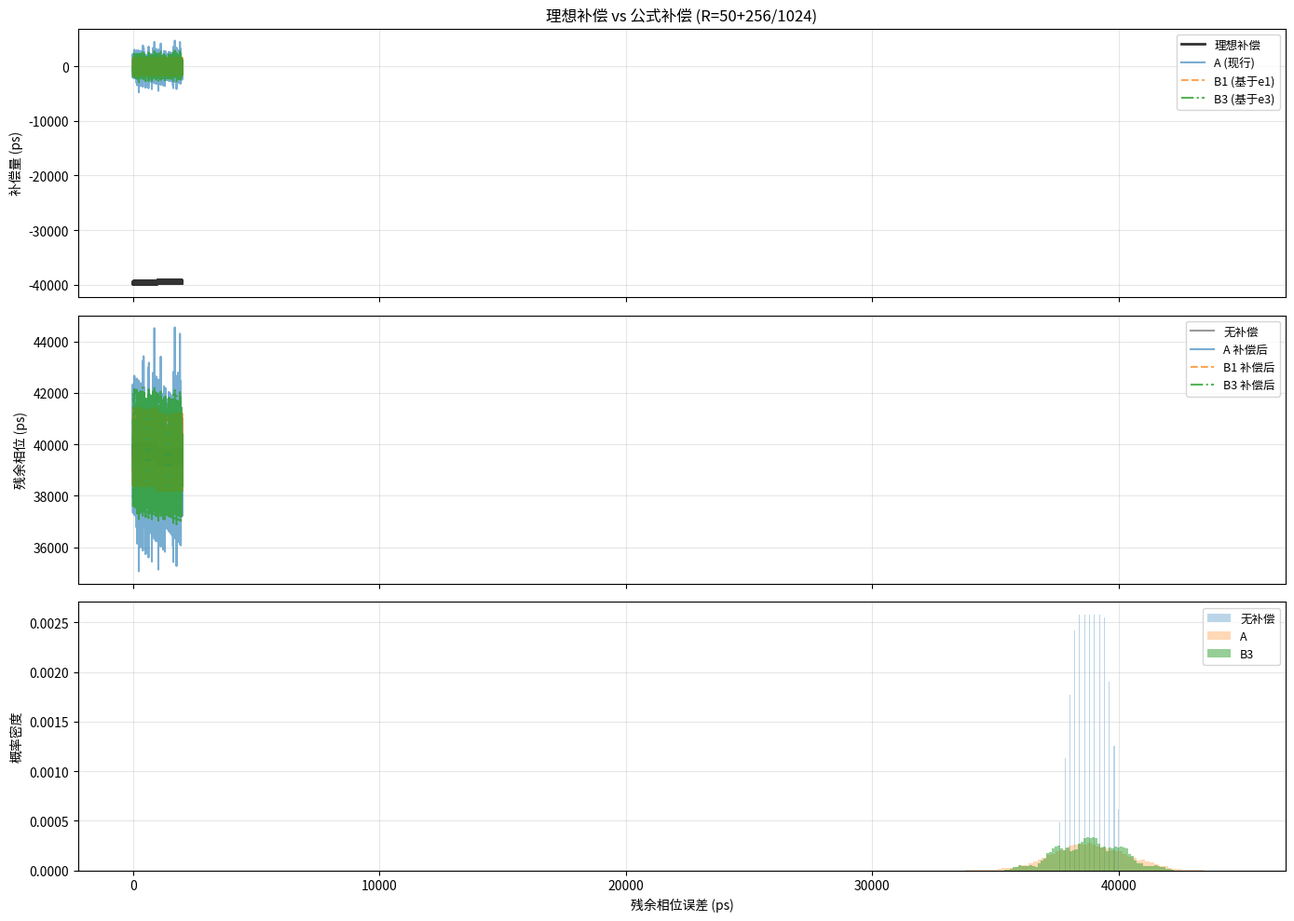

Reproduce this figure in Python.
#!/usr/bin/env python3
"""
MASH 111 DTC 补偿精确仿真 v2
对比：理想补偿量 vs 各公式补偿量
"""
import numpy as np
import matplotlib.pyplot as plt

T_VCO_PS = 1600
T_HALF = T_VCO_PS // 2
N_INT = 50
FRAC = 256
N_MAX = 1024
N_CYCLES = 10000

def run_mash(n_cycles, frac, width=10):
    n_max = 1 << width; mask = n_max - 1
    sr1 = sr2 = sr3 = 0
    e1 = np.zeros(n_cycles, dtype=np.int64)
    e2 = np.zeros(n_cycles, dtype=np.int64)
    e3 = np.zeros(n_cycles, dtype=np.int64)
    delta = np.zeros(n_cycles, dtype=np.int64)
    for n in range(n_cycles):
        s1 = frac + (sr1 & mask) - ((sr1 >> width) & 1); sr1 = s1
        e1[n] = sr1 & mask; y1 = (sr1 >> width) & 1
        s2 = e1[n] + (sr2 & mask) - ((sr2 >> width) & 1); sr2 = s2
        e2[n] = sr2 & mask; y2 = (sr2 >> width) & 1
        s3 = e2[n] + (sr3 & mask) - ((sr3 >> width) & 1); sr3 = s3
        e3[n] = sr3 & mask; y3 = (sr3 >> width) & 1
        delta[n] = y1  # stage_sel=2'b01
    return e1, e2, e3, delta

e1, e2, e3, delta = run_mash(N_CYCLES, FRAC)

# 理想边沿与实际边沿
ideal = np.arange(N_CYCLES, dtype=np.float64) * (N_INT + FRAC/N_MAX) * T_VCO_PS / 2
actual = np.cumsum((N_INT + delta).astype(np.float64)) * T_HALF
phase_err = actual - ideal

# 理想补偿量 = -phase_err （加延迟往回推）
ideal_comp = -phase_err

# ============================================================
# MASH 公式补偿量
# ============================================================
STEP = T_VCO_PS / N_MAX  # 1.5625ps
mid = 256

# A: 现行
comp_a = np.zeros(N_CYCLES)
for i in range(3, N_CYCLES):
    comp_a[i] = e1[i-1] + (e2[i-1]-e2[i-2]) + (e3[i-1]-2*e3[i-2]+e3[i-3])

# B3: 基于 e3 的 (1-z⁻¹)²
comp_b3 = np.zeros(N_CYCLES)
for i in range(2, N_CYCLES):
    comp_b3[i] = e3[i] + e3[i-2] - 2*e3[i-1] + mid

# B1: 基于 e1 的 (1-z⁻¹)²
comp_b1 = np.zeros(N_CYCLES)
for i in range(2, N_CYCLES):
    comp_b1[i] = e1[i] + e1[i-2] - 2*e1[i-1] + mid

# 所有补偿量转换成 ps，并去掉 MID 固定偏置
def comp_to_ps(comp):
    return (comp - comp.mean()) * STEP

ca_ps = comp_to_ps(comp_a)
cb3_ps = comp_to_ps(comp_b3)
cb1_ps = comp_to_ps(comp_b1)

# ============================================================
# 相关性分析: 理想补偿 vs 各公式
# ============================================================
start = 50
seg_len = 2000
seg = slice(start, start+seg_len)

def corr(x, y):
    return np.corrcoef(x[seg], y[seg])[0, 1]

print(f"=== 理想补偿量与公式补偿量的相关性 (seg={seg_len} samples) ===")
print(f"{'':15s} {'corr':>7s} {'ideal_rms':>10s} {'formula_rms':>12s}")
print("-"*50)
for name, c_ps in [("A(现行)", ca_ps), ("B1(基于e1)", cb1_ps), ("B3(基于e3)", cb3_ps)]:
    r = corr(ideal_comp, c_ps)
    print(f"{name:15s} {r:7.3f} {np.std(ideal_comp[seg]):10.1f} {np.std(c_ps[seg]):12.1f}")

# 补偿后残余相位
res_a = phase_err + ca_ps
res_b1 = phase_err + cb1_ps
res_b3 = phase_err + cb3_ps
res_ideal = np.zeros_like(phase_err)  # 完美补偿

print(f"\n=== 补偿后残余相位误差 (ps) ===")
print(f"{'':15s} {'rms':>8s} {'p-p':>8s}")
print("-"*35)
for name, res in [("无补偿", phase_err), ("A", res_a), ("B1", res_b1), ("B3", res_b3)]:
    s = res[start:]
    print(f"{name:15s} {np.std(s):8.1f} {np.ptp(s):8.1f}")

# ============================================================
# 绘图
# ============================================================
fig, axes = plt.subplots(3, 1, figsize=(14, 10), sharex=True)
t = np.arange(seg_len)

axes[0].plot(t, ideal_comp[seg], 'k-', label='理想补偿', linewidth=2, alpha=0.8)
axes[0].plot(t, ca_ps[seg], label='A (现行)', linewidth=1.5, alpha=0.6)
axes[0].plot(t, cb1_ps[seg], '--', label='B1 (基于e1)', linewidth=1.5, alpha=0.7)
axes[0].plot(t, cb3_ps[seg], '-.', label='B3 (基于e3)', linewidth=1.5, alpha=0.8)
axes[0].set_ylabel('补偿量 (ps)')
axes[0].set_title(f'理想补偿 vs 公式补偿 (R={N_INT}+{FRAC}/{N_MAX})')
axes[0].legend(fontsize=9)
axes[0].grid(True, alpha=0.3)

# 残余相位
axes[1].plot(t, phase_err[seg], 'k-', label='无补偿', linewidth=1.5, alpha=0.4)
axes[1].plot(t, res_a[seg], label='A 补偿后', linewidth=1.5, alpha=0.6)
axes[1].plot(t, res_b1[seg], '--', label='B1 补偿后', linewidth=1.5, alpha=0.7)
axes[1].plot(t, res_b3[seg], '-.', label='B3 补偿后', linewidth=1.5, alpha=0.8)
axes[1].set_ylabel('残余相位 (ps)')
axes[1].legend(fontsize=9)
axes[1].grid(True, alpha=0.3)

# 直方图
axes[2].hist(phase_err[start:], bins=60, alpha=0.3, label='无补偿', density=True)
axes[2].hist(res_a[start:], bins=60, alpha=0.3, label='A', density=True)
axes[2].hist(res_b3[start:], bins=60, alpha=0.5, label='B3', density=True)
axes[2].set_xlabel('残余相位误差 (ps)')
axes[2].set_ylabel('概率密度')
axes[2].legend(fontsize=9)
axes[2].grid(True, alpha=0.3)

plt.tight_layout()
plt.savefig('dtc_comp_v2.png', dpi=150)
print(f"\n图表已保存: dtc_comp_v2.png")
plt.show()
